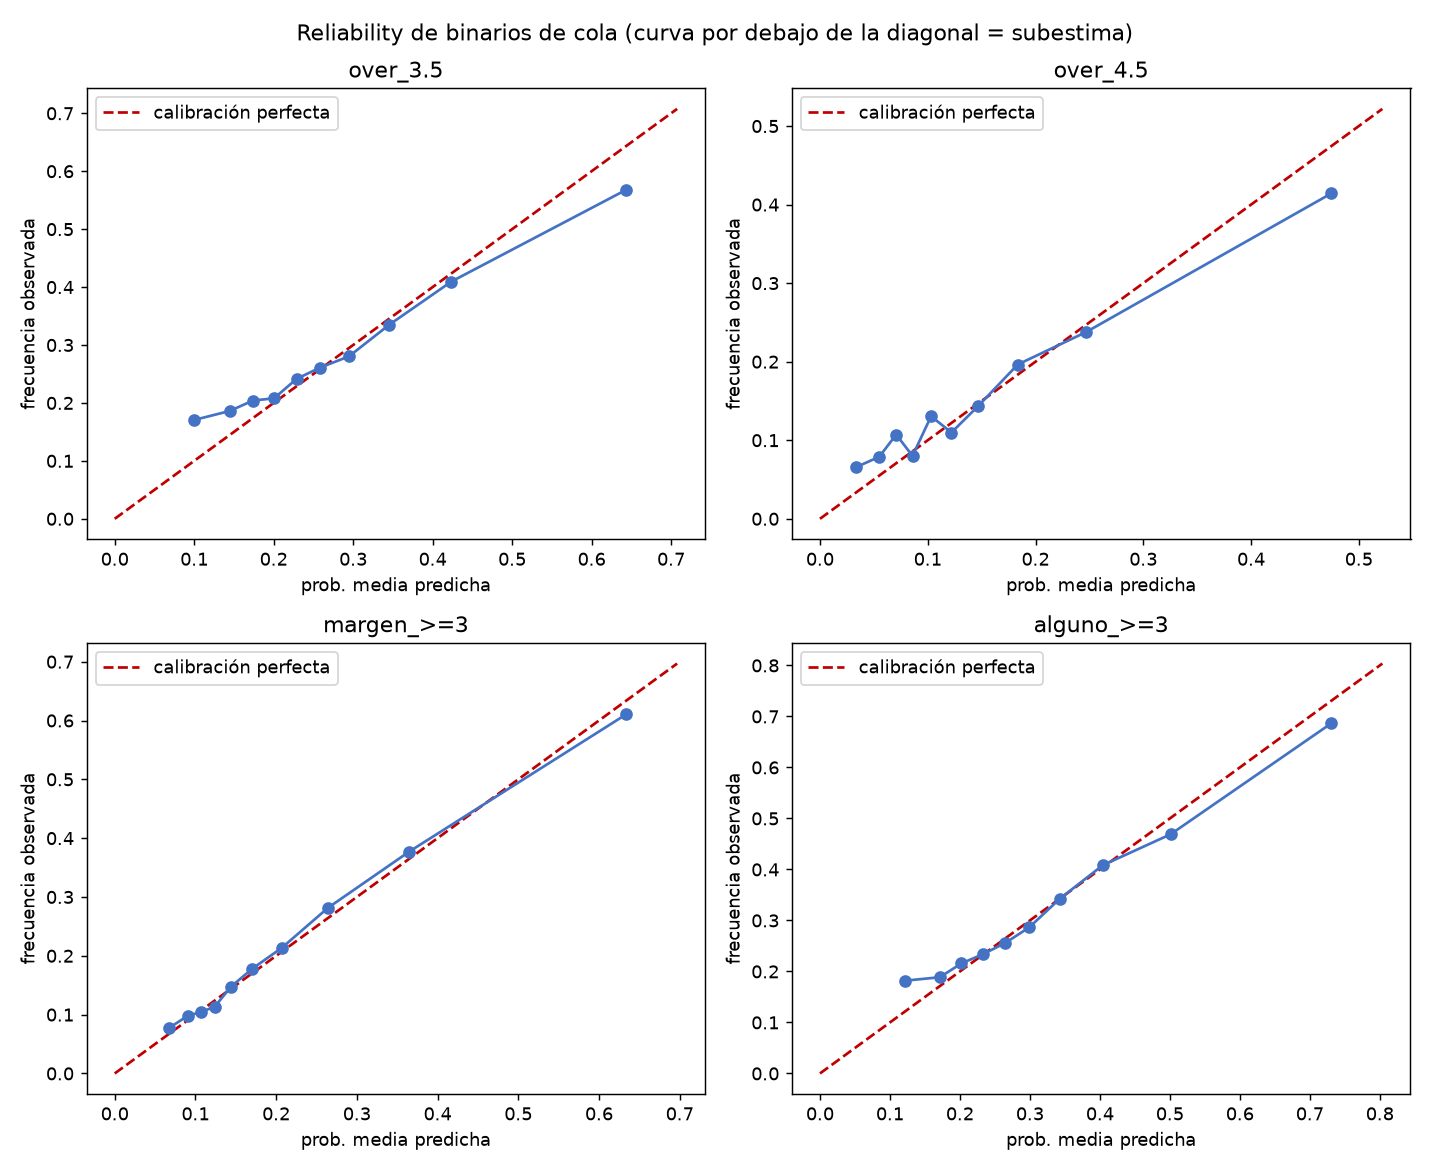

The table this chart was drawn from, first rows:
prob_media_pred, frec_observada, n, mercado
0.09917, 0.1703, 775, over_3.5
0.1445, 0.186, 774, over_3.5
0.174, 0.2041, 774, over_3.5
0.2005, 0.208, 774, over_3.5
0.2289, 0.2416, 774, over_3.5
0.2584, 0.261, 774, over_3.5
0.2947, 0.2804, 774, over_3.5
0.345, 0.3346, 774, over_3.5
0.4236, 0.4096, 774, over_3.5
0.6433, 0.5677, 775, over_3.5
0.03349, 0.06572, 776, over_4.5
0.05501, 0.07891, 773, over_4.5
0.07073, 0.1072, 774, over_4.5
0.08586, 0.0801, 774, over_4.5
0.1031, 0.1305, 774, over_4.5
0.122, 0.1098, 774, over_4.5
0.1467, 0.1434, 774, over_4.5
0.1835, 0.1964, 774, over_4.5
0.2469, 0.2377, 774, over_4.5
0.4744, 0.4142, 775, over_4.5
0.06732, 0.07742, 775, margen_>=3
0.09082, 0.09819, 774, margen_>=3
0.1075, 0.1047, 774, margen_>=3
0.1241, 0.1137, 774, margen_>=3
0.1438, 0.1473, 774, margen_>=3
0.1705, 0.1781, 775, margen_>=3
0.2069, 0.2135, 773, margen_>=3
0.2643, 0.2817, 774, margen_>=3
0.365, 0.3773, 774, margen_>=3
0.6335, 0.6103, 775, margen_>=3
0.122, 0.1819, 775, alguno_>=3
0.1711, 0.1886, 774, alguno_>=3
0.2022, 0.2158, 774, alguno_>=3
0.2328, 0.2339, 774, alguno_>=3
0.2648, 0.2558, 774, alguno_>=3
0.2994, 0.2868, 774, alguno_>=3
0.3425, 0.3424, 774, alguno_>=3
0.4042, 0.4083, 774, alguno_>=3
0.5011, 0.469, 774, alguno_>=3
0.7306, 0.6865, 775, alguno_>=3
